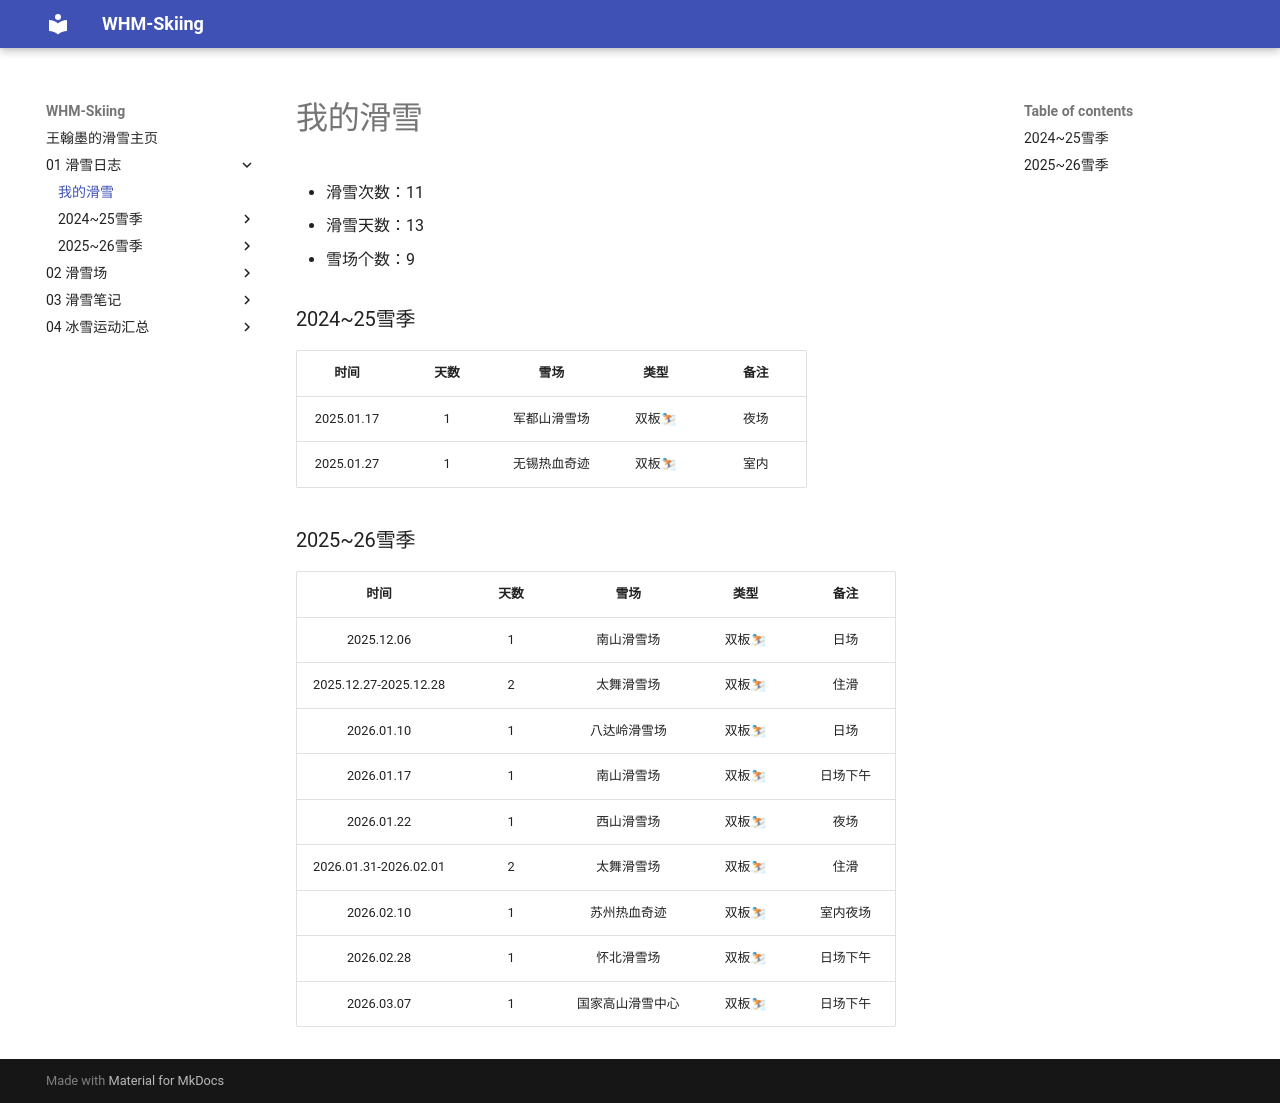

repository: whm-skiing/whm-skiing.github.io · page: 01-滑雪日志/我的滑雪/index.html · generator: mkdocs

# 我的滑雪

- 滑雪次数：11
- 滑雪天数：13
- 雪场个数：9

### 2024~25雪季

|         时间           | 天数 |      雪场       | 类型   | 备注 |
| :-------------------: | :--: | :-------------: | :----: | :--: |
|      2025.01.17       |  1   |   军都山滑雪场   | 双板⛷ | 夜场 |
|      2025.01.27       |  1   |   无锡热血奇迹   | 双板⛷ | 室内 |

### 2025~26雪季

|         时间           | 天数 |      雪场       | 类型   |   备注   |
| :-------------------: | :--: | :-------------: | :----: | :------: |
|      2025.12.06       |  1   |    南山滑雪场    | 双板⛷ | 日场     |
| 2025.12.27-2025.12.28 |  2   |    太舞滑雪场    | 双板⛷ | 住滑     |
|      2026.01.10       |  1   |   八达岭滑雪场   | 双板⛷ | 日场     |
|      2026.01.17       |  1   |    南山滑雪场    | 双板⛷ | 日场下午 |
|      2026.01.22       |  1   |    西山滑雪场    | 双板⛷ | 夜场     |
| 2026.01.31-2026.02.01 |  2   |    太舞滑雪场    | 双板⛷ | 住滑     |
|      2026.02.10       |  1   |   苏州热血奇迹   | 双板⛷ | 室内夜场 |
|      2026.02.28       |  1   |    怀北滑雪场    | 双板⛷  | 日场下午 |
|      2026.03.07       |  1   | 国家高山滑雪中心 | 双板⛷  | 日场下午 |
